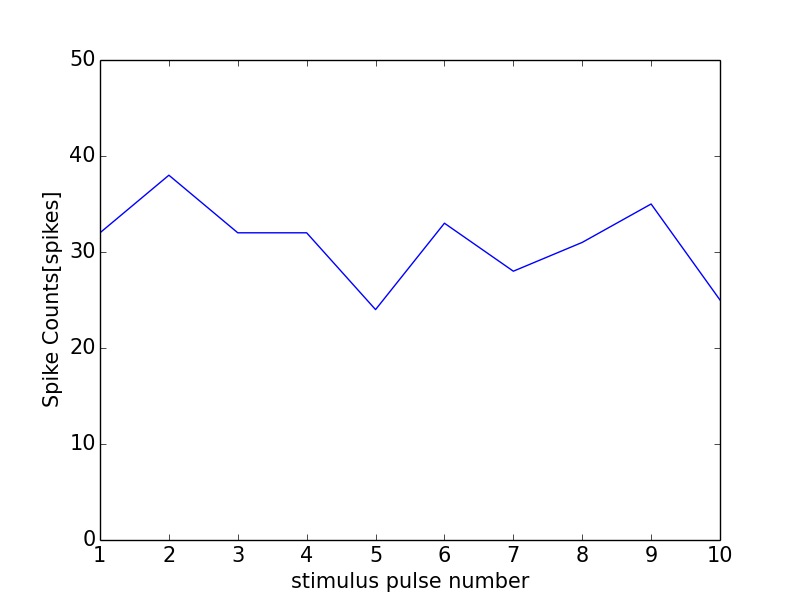

The table this chart was drawn from, first rows:
0, 0.0
0, 0
1, 32
2, 38
3, 32
4, 32
5, 24
6, 33
7, 28
8, 31
9, 35
10, 25
11, 1
